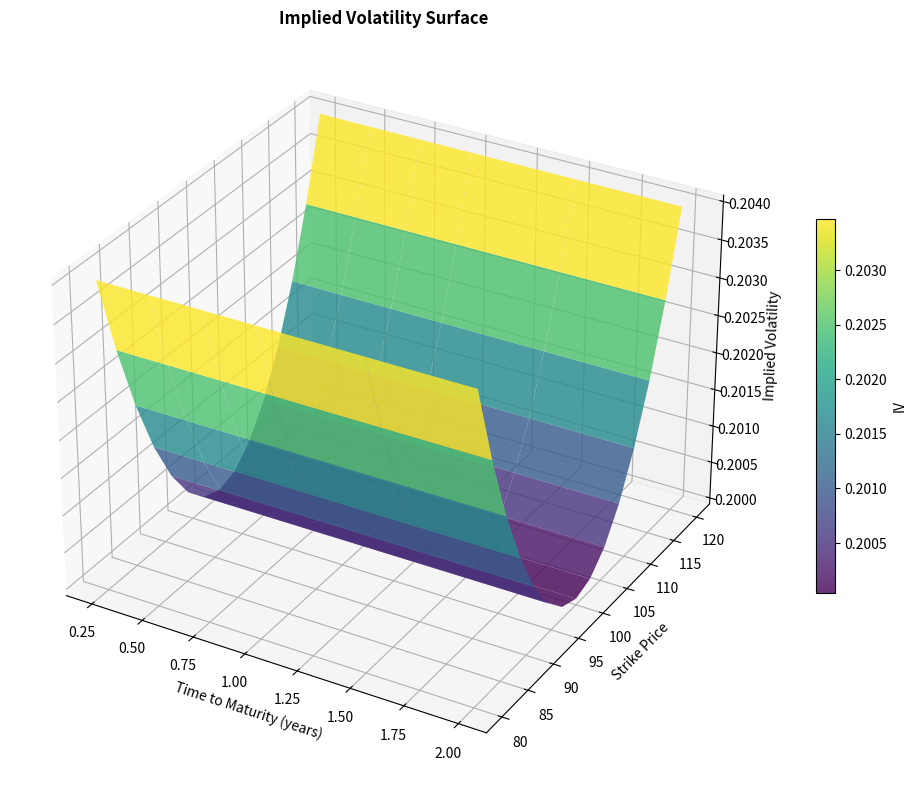
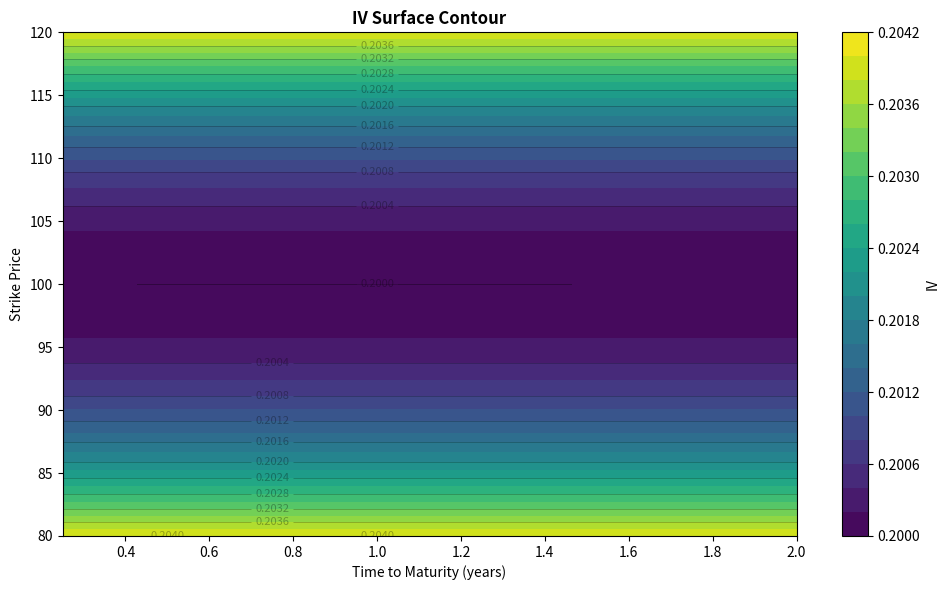
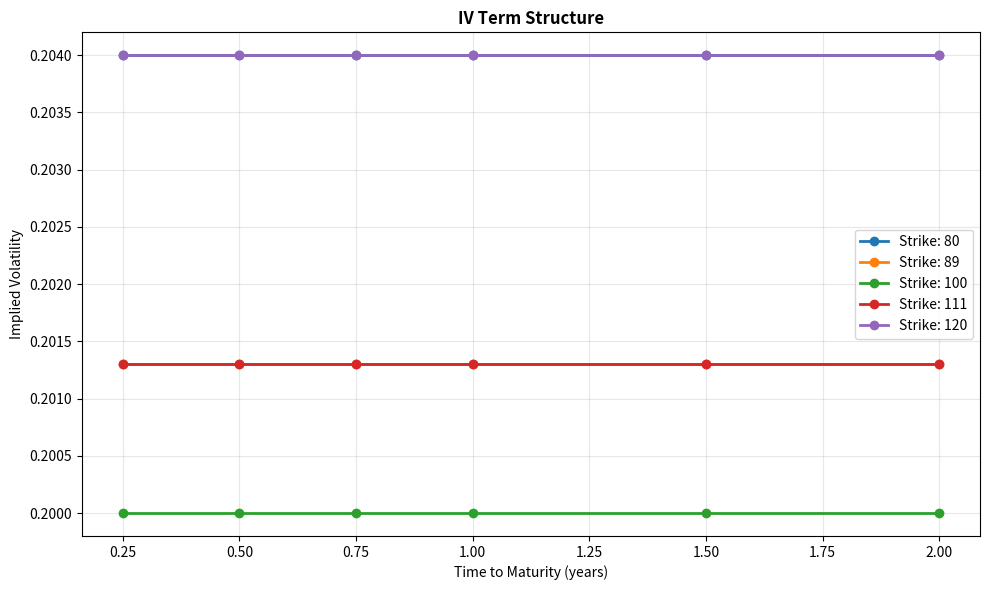
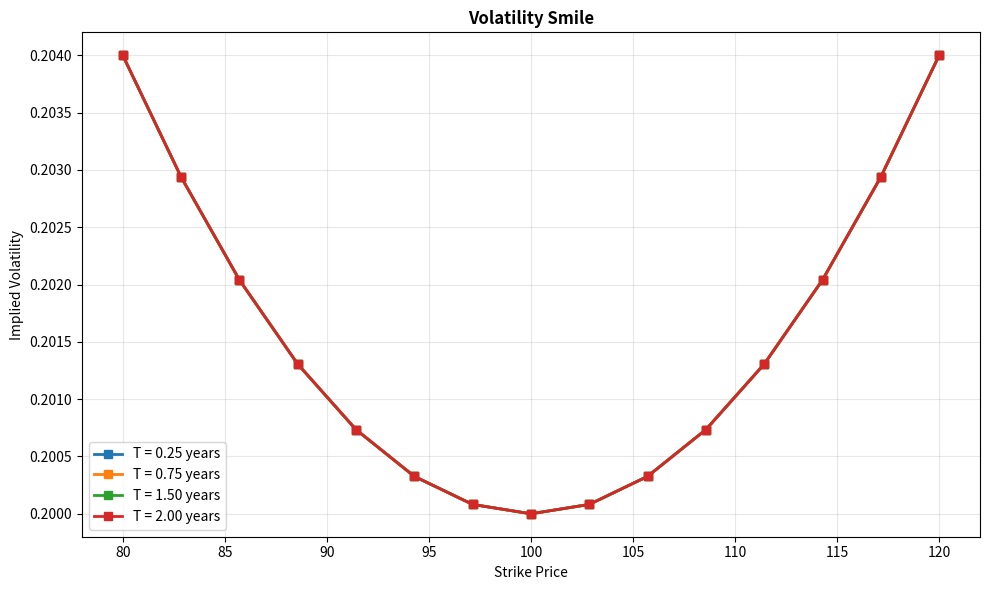
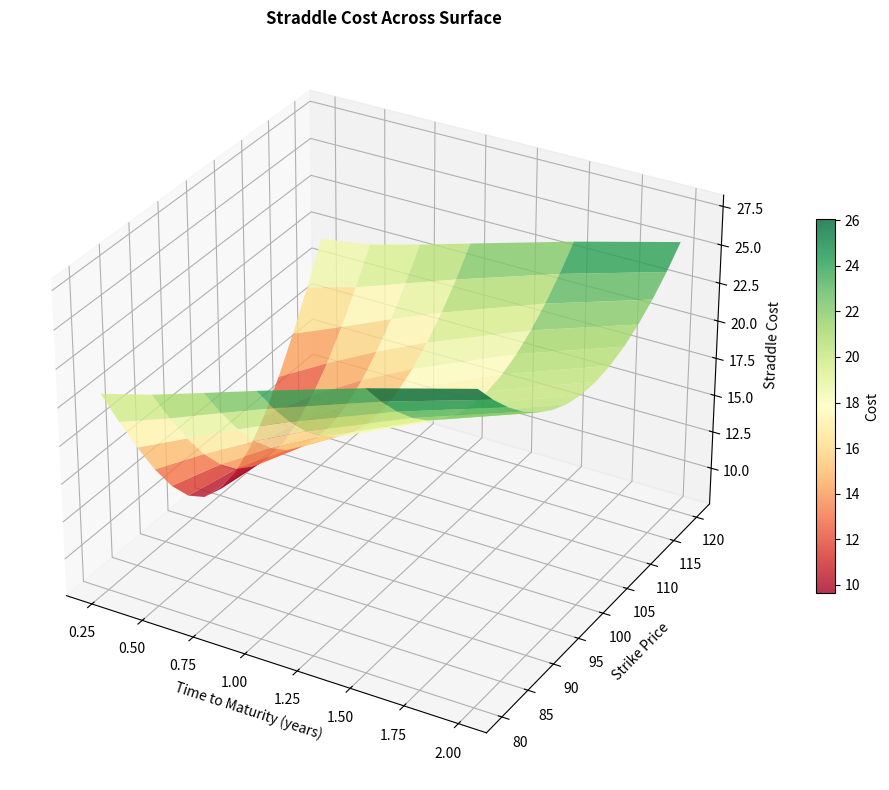
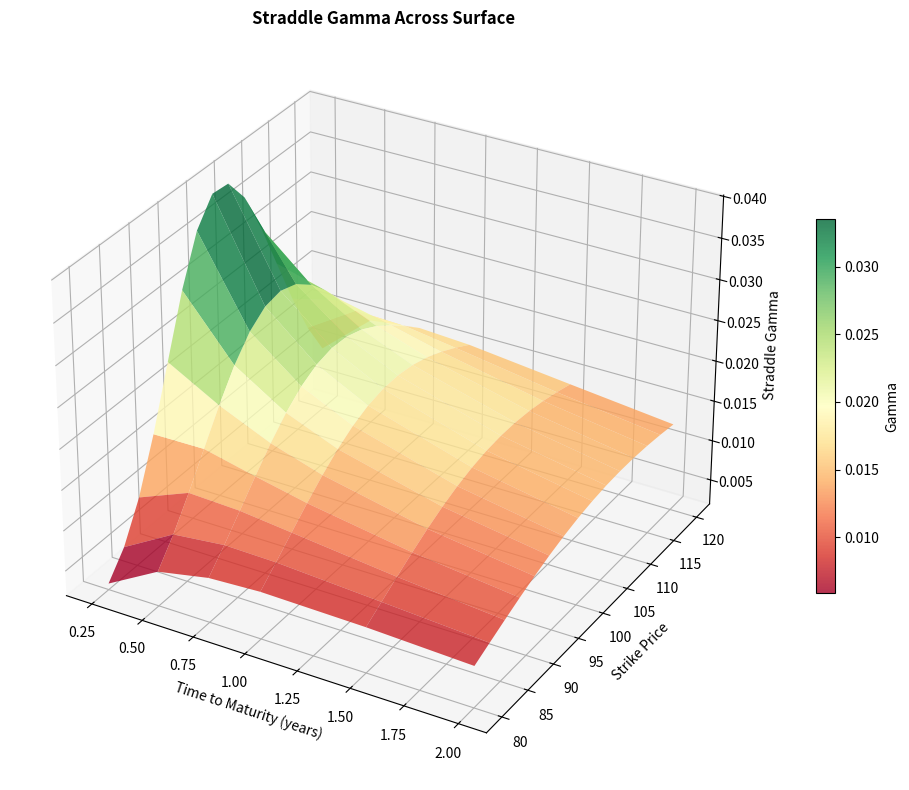
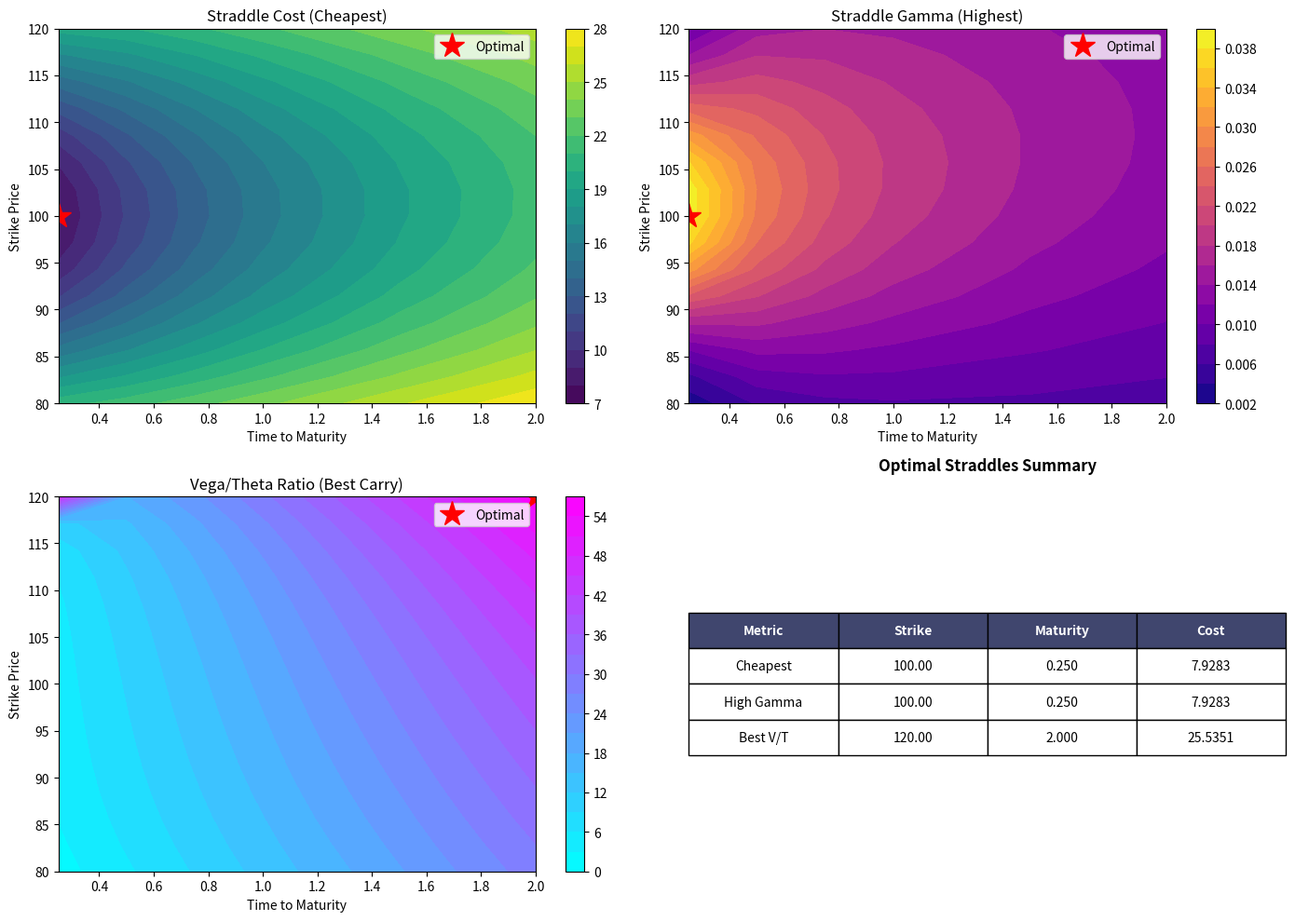

The script that saved these images, in order: (Note: this script raises an exception after producing the figures.)
import numpy as np
import pandas as pd
import matplotlib.pyplot as plt
from mpl_toolkits.mplot3d import Axes3D
from scipy.optimize import brentq
from scipy.stats import norm
import warnings
warnings.filterwarnings('ignore')


class ImpliedVolSurface:
    """
    Class to calculate and visualize implied volatility surfaces for options.
    Uses Black-Scholes model to back out implied volatility from option prices.
    """
    
    def __init__(self, spot_price, risk_free_rate, dividend_yield=0.0):
        """
        Initialize the IV Surface calculator.
        
        Parameters:
        -----------
        spot_price : float
            Current spot price of the underlying
        risk_free_rate : float
            Risk-free rate (annualized)
        dividend_yield : float
            Dividend yield (annualized)
        """
        self.spot_price = spot_price
        self.risk_free_rate = risk_free_rate
        self.dividend_yield = dividend_yield
    
    def black_scholes_call(self, S, K, T, r, sigma, q=0.0):
        """
        Calculate Black-Scholes call option price.
        
        Parameters:
        -----------
        S : float
            Spot price
        K : float
            Strike price
        T : float
            Time to expiration (in years)
        r : float
            Risk-free rate
        sigma : float
            Volatility
        q : float
            Dividend yield
        
        Returns:
        --------
        float : Call option price
        """
        d1 = (np.log(S / K) + (r - q + 0.5 * sigma**2) * T) / (sigma * np.sqrt(T))
        d2 = d1 - sigma * np.sqrt(T)
        
        call_price = S * np.exp(-q * T) * norm.cdf(d1) - K * np.exp(-r * T) * norm.cdf(d2)
        return call_price
    
    def black_scholes_put(self, S, K, T, r, sigma, q=0.0):
        """
        Calculate Black-Scholes put option price.
        """
        d1 = (np.log(S / K) + (r - q + 0.5 * sigma**2) * T) / (sigma * np.sqrt(T))
        d2 = d1 - sigma * np.sqrt(T)
        
        put_price = K * np.exp(-r * T) * norm.cdf(-d2) - S * np.exp(-q * T) * norm.cdf(-d1)
        return put_price
    
    def vega(self, S, K, T, r, sigma, q=0.0):
        """
        Calculate vega (sensitivity to volatility change).
        """
        d1 = (np.log(S / K) + (r - q + 0.5 * sigma**2) * T) / (sigma * np.sqrt(T))
        vega_value = S * np.exp(-q * T) * norm.pdf(d1) * np.sqrt(T)
        return vega_value
    
    def implied_volatility(self, market_price, K, T, option_type='call', initial_guess=0.2):
        """
        Calculate implied volatility using Newton-Raphson method.
        
        Parameters:
        -----------
        market_price : float
            Market price of the option
        K : float
            Strike price
        T : float
            Time to expiration (in years)
        option_type : str
            'call' or 'put'
        initial_guess : float
            Initial guess for volatility
        
        Returns:
        --------
        float : Implied volatility
        """
        if option_type == 'call':
            objective = lambda sigma: self.black_scholes_call(
                self.spot_price, K, T, self.risk_free_rate, sigma, self.dividend_yield
            ) - market_price
        else:
            objective = lambda sigma: self.black_scholes_put(
                self.spot_price, K, T, self.risk_free_rate, sigma, self.dividend_yield
            ) - market_price
        
        try:
            iv = brentq(objective, 0.001, 5.0)
            return iv
        except ValueError:
            return np.nan
    
    def generate_surface_data(self, strikes, maturities, market_prices, option_type='call'):
        """
        Generate implied volatility surface data from market prices.
        
        Parameters:
        -----------
        strikes : array-like
            Array of strike prices
        maturities : array-like
            Array of time to maturities (in years)
        market_prices : 2D array
            Matrix of option prices (rows=strikes, cols=maturities)
        option_type : str
            'call' or 'put'
        
        Returns:
        --------
        tuple : (strikes, maturities, iv_surface)
        """
        strikes = np.asarray(strikes)
        maturities = np.asarray(maturities)
        
        iv_surface = np.zeros((len(strikes), len(maturities)))
        
        for i, K in enumerate(strikes):
            for j, T in enumerate(maturities):
                price = market_prices[i, j]
                iv = self.implied_volatility(price, K, T, option_type)
                iv_surface[i, j] = iv
        
        return strikes, maturities, iv_surface
    
    def plot_surface_3d(self, strikes, maturities, iv_surface, title='Implied Volatility Surface'):
        """
        Create a 3D plot of the implied volatility surface.
        """
        X, Y = np.meshgrid(maturities, strikes)
        
        fig = plt.figure(figsize=(12, 8))
        ax = fig.add_subplot(111, projection='3d')
        
        surf = ax.plot_surface(X, Y, iv_surface, cmap='viridis', alpha=0.8, edgecolor='none')
        
        ax.set_xlabel('Time to Maturity (years)', fontsize=10)
        ax.set_ylabel('Strike Price', fontsize=10)
        ax.set_zlabel('Implied Volatility', fontsize=10)
        ax.set_title(title, fontsize=12, fontweight='bold')
        
        fig.colorbar(surf, ax=ax, label='IV', shrink=0.5)
        plt.tight_layout()
        
        return fig, ax
    
    def plot_surface_contour(self, strikes, maturities, iv_surface, title='IV Surface Contour'):
        """
        Create a contour plot of the implied volatility surface.
        """
        X, Y = np.meshgrid(maturities, strikes)
        
        fig, ax = plt.subplots(figsize=(10, 6))
        
        contour = ax.contourf(X, Y, iv_surface, levels=20, cmap='viridis')
        contour_lines = ax.contour(X, Y, iv_surface, levels=10, colors='black', alpha=0.3, linewidths=0.5)
        ax.clabel(contour_lines, inline=True, fontsize=8)
        
        ax.set_xlabel('Time to Maturity (years)', fontsize=10)
        ax.set_ylabel('Strike Price', fontsize=10)
        ax.set_title(title, fontsize=12, fontweight='bold')
        
        cbar = fig.colorbar(contour, ax=ax, label='IV')
        plt.tight_layout()
        
        return fig, ax
    
    def plot_term_structure(self, strikes, maturities, iv_surface):
        """
        Plot IV term structure for different strikes (IV vs Time to Maturity).
        """
        fig, ax = plt.subplots(figsize=(10, 6))
        
        # Select specific strikes to plot
        strike_indices = [0, len(strikes)//4, len(strikes)//2, 3*len(strikes)//4, -1]
        
        for idx in strike_indices:
            strike = strikes[idx]
            ivs = iv_surface[idx, :]
            label = f'Strike: {strike:.0f}'
            ax.plot(maturities, ivs, marker='o', label=label, linewidth=2)
        
        ax.set_xlabel('Time to Maturity (years)', fontsize=10)
        ax.set_ylabel('Implied Volatility', fontsize=10)
        ax.set_title('IV Term Structure', fontsize=12, fontweight='bold')
        ax.legend()
        ax.grid(True, alpha=0.3)
        plt.tight_layout()
        
        return fig, ax
    
    def plot_smile(self, maturities, strikes, iv_surface):
        """
        Plot volatility smile for different maturities (IV vs Strike).
        """
        fig, ax = plt.subplots(figsize=(10, 6))
        
        # Select specific maturities to plot
        maturity_indices = [0, len(maturities)//3, 2*len(maturities)//3, -1]
        
        for idx in maturity_indices:
            maturity = maturities[idx]
            ivs = iv_surface[:, idx]
            label = f'T = {maturity:.2f} years'
            ax.plot(strikes, ivs, marker='s', label=label, linewidth=2)
        
        ax.set_xlabel('Strike Price', fontsize=10)
        ax.set_ylabel('Implied Volatility', fontsize=10)
        ax.set_title('Volatility Smile', fontsize=12, fontweight='bold')
        ax.legend()
        ax.grid(True, alpha=0.3)
        plt.tight_layout()
        
        return fig, ax
    
    def calculate_straddle_cost(self, K, T, sigma):
        """
        Calculate the cost of a straddle (long call + long put at same strike).
        
        Parameters:
        -----------
        K : float
            Strike price
        T : float
            Time to expiration
        sigma : float
            Implied volatility
        
        Returns:
        --------
        float : Total straddle cost
        """
        call_price = self.black_scholes_call(self.spot_price, K, T, self.risk_free_rate, sigma, self.dividend_yield)
        put_price = self.black_scholes_put(self.spot_price, K, T, self.risk_free_rate, sigma, self.dividend_yield)
        straddle_cost = call_price + put_price
        return straddle_cost
    
    def calculate_straddle_greeks(self, K, T, sigma):
        """
        Calculate Greeks for a long straddle position.
        
        Parameters:
        -----------
        K : float
            Strike price
        T : float
            Time to expiration
        sigma : float
            Implied volatility
        
        Returns:
        --------
        dict : Greeks (delta, gamma, vega, theta)
        """
        d1 = (np.log(self.spot_price / K) + (self.risk_free_rate - self.dividend_yield + 0.5 * sigma**2) * T) / (sigma * np.sqrt(T))
        d2 = d1 - sigma * np.sqrt(T)
        
        # Deltas (call delta + put delta)
        call_delta = np.exp(-self.dividend_yield * T) * norm.cdf(d1)
        put_delta = -np.exp(-self.dividend_yield * T) * norm.cdf(-d1)
        straddle_delta = call_delta + put_delta
        
        # Gamma (same for call and put)
        gamma = np.exp(-self.dividend_yield * T) * norm.pdf(d1) / (self.spot_price * sigma * np.sqrt(T))
        
        # Vega (same for call and put, per 1% change)
        vega = self.spot_price * np.exp(-self.dividend_yield * T) * norm.pdf(d1) * np.sqrt(T) / 100
        
        # Theta (call theta + put theta)
        call_theta = (-self.spot_price * np.exp(-self.dividend_yield * T) * norm.pdf(d1) * sigma / (2 * np.sqrt(T)) 
                      + self.dividend_yield * self.spot_price * np.exp(-self.dividend_yield * T) * norm.cdf(d1)
                      - self.risk_free_rate * K * np.exp(-self.risk_free_rate * T) * norm.cdf(d2)) / 365
        
        put_theta = (-self.spot_price * np.exp(-self.dividend_yield * T) * norm.pdf(d1) * sigma / (2 * np.sqrt(T))
                     - self.dividend_yield * self.spot_price * np.exp(-self.dividend_yield * T) * norm.cdf(-d1)
                     + self.risk_free_rate * K * np.exp(-self.risk_free_rate * T) * norm.cdf(-d2)) / 365
        
        straddle_theta = call_theta + put_theta
        
        return {
            'delta': straddle_delta,
            'gamma': gamma,
            'vega': vega,
            'theta': straddle_theta,
            'cost': self.calculate_straddle_cost(K, T, sigma)
        }
    
    def find_optimal_straddle(self, strikes, maturities, iv_surface, metric='cheapest'):
        """
        Find the optimal straddle position across the IV surface.
        
        Parameters:
        -----------
        strikes : array-like
            Array of strike prices
        maturities : array-like
            Array of time to maturities
        iv_surface : 2D array
            IV surface matrix
        metric : str
            'cheapest' - minimum straddle cost
            'highest_gamma' - maximum gamma (best for direction move)
            'best_vega_carry' - high vega relative to theta decay
        
        Returns:
        --------
        dict : Optimal straddle details
        """
        results = []
        
        for i, K in enumerate(strikes):
            for j, T in enumerate(maturities):
                sigma = iv_surface[i, j]
                if np.isnan(sigma):
                    continue
                
                greeks = self.calculate_straddle_greeks(K, T, sigma)
                
                # Calculate custom metrics
                atm_distance = abs(K - self.spot_price) / self.spot_price
                vega_theta_ratio = abs(greeks['vega'] / greeks['theta']) if greeks['theta'] != 0 else 0
                
                results.append({
                    'strike': K,
                    'maturity': T,
                    'iv': sigma,
                    'atm_distance': atm_distance,
                    'cost': greeks['cost'],
                    'delta': greeks['delta'],
                    'gamma': greeks['gamma'],
                    'vega': greeks['vega'],
                    'theta': greeks['theta'],
                    'vega_theta_ratio': vega_theta_ratio,
                    'strike_idx': i,
                    'maturity_idx': j
                })
        
        df_results = pd.DataFrame(results)
        
        if metric == 'cheapest':
            optimal = df_results.loc[df_results['cost'].idxmin()]
        elif metric == 'highest_gamma':
            optimal = df_results.loc[df_results['gamma'].idxmax()]
        elif metric == 'best_vega_carry':
            optimal = df_results.loc[df_results['vega_theta_ratio'].idxmax()]
        else:
            raise ValueError(f"Unknown metric: {metric}")
        
        return optimal, df_results
    
    def plot_straddle_surface(self, strikes, maturities, iv_surface, metric='cost'):
        """
        Plot straddle metrics (cost, gamma, vega) across the surface.
        
        Parameters:
        -----------
        strikes : array-like
            Array of strike prices
        maturities : array-like
            Array of time to maturities
        iv_surface : 2D array
            IV surface matrix
        metric : str
            'cost', 'gamma', 'vega', or 'theta'
        
        Returns:
        --------
        tuple : (fig, ax)
        """
        metric_surface = np.zeros((len(strikes), len(maturities)))
        
        for i, K in enumerate(strikes):
            for j, T in enumerate(maturities):
                sigma = iv_surface[i, j]
                if np.isnan(sigma):
                    continue
                
                greeks = self.calculate_straddle_greeks(K, T, sigma)
                
                if metric == 'cost':
                    metric_surface[i, j] = greeks['cost']
                elif metric == 'gamma':
                    metric_surface[i, j] = greeks['gamma']
                elif metric == 'vega':
                    metric_surface[i, j] = greeks['vega']
                elif metric == 'theta':
                    metric_surface[i, j] = greeks['theta']
        
        X, Y = np.meshgrid(maturities, strikes)
        
        fig = plt.figure(figsize=(12, 8))
        ax = fig.add_subplot(111, projection='3d')
        
        surf = ax.plot_surface(X, Y, metric_surface, cmap='RdYlGn', alpha=0.8, edgecolor='none')
        
        ax.set_xlabel('Time to Maturity (years)', fontsize=10)
        ax.set_ylabel('Strike Price', fontsize=10)
        ax.set_zlabel(f'Straddle {metric.capitalize()}', fontsize=10)
        ax.set_title(f'Straddle {metric.capitalize()} Across Surface', fontsize=12, fontweight='bold')
        
        fig.colorbar(surf, ax=ax, label=metric.capitalize(), shrink=0.5)
        plt.tight_layout()
        
        return fig, ax
    
    def plot_optimal_straddles(self, strikes, maturities, iv_surface):
        """
        Highlight optimal straddles across different metrics on a 2D contour.
        """
        fig, axes = plt.subplots(2, 2, figsize=(14, 10))
        
        X, Y = np.meshgrid(maturities, strikes)
        
        metrics = ['cheapest', 'highest_gamma', 'best_vega_carry']
        metric_labels = ['Cost', 'Gamma', 'Vega/Theta Ratio']
        
        # Plot cost surface with optimal
        cost_surface = np.zeros((len(strikes), len(maturities)))
        for i, K in enumerate(strikes):
            for j, T in enumerate(maturities):
                sigma = iv_surface[i, j]
                if not np.isnan(sigma):
                    cost_surface[i, j] = self.calculate_straddle_cost(K, T, sigma)
        
        ax = axes[0, 0]
        contour = ax.contourf(X, Y, cost_surface, levels=20, cmap='viridis')
        optimal_cheap, _ = self.find_optimal_straddle(strikes, maturities, iv_surface, 'cheapest')
        ax.plot(optimal_cheap['maturity'], optimal_cheap['strike'], 'r*', markersize=20, label='Optimal')
        ax.set_xlabel('Time to Maturity')
        ax.set_ylabel('Strike Price')
        ax.set_title('Straddle Cost (Cheapest)')
        ax.legend()
        fig.colorbar(contour, ax=ax)
        
        # Plot gamma surface with optimal
        gamma_surface = np.zeros((len(strikes), len(maturities)))
        for i, K in enumerate(strikes):
            for j, T in enumerate(maturities):
                sigma = iv_surface[i, j]
                if not np.isnan(sigma):
                    gamma_surface[i, j] = self.calculate_straddle_greeks(K, T, sigma)['gamma']
        
        ax = axes[0, 1]
        contour = ax.contourf(X, Y, gamma_surface, levels=20, cmap='plasma')
        optimal_gamma, _ = self.find_optimal_straddle(strikes, maturities, iv_surface, 'highest_gamma')
        ax.plot(optimal_gamma['maturity'], optimal_gamma['strike'], 'r*', markersize=20, label='Optimal')
        ax.set_xlabel('Time to Maturity')
        ax.set_ylabel('Strike Price')
        ax.set_title('Straddle Gamma (Highest)')
        ax.legend()
        fig.colorbar(contour, ax=ax)
        
        # Plot vega/theta ratio with optimal
        vega_theta_surface = np.zeros((len(strikes), len(maturities)))
        for i, K in enumerate(strikes):
            for j, T in enumerate(maturities):
                sigma = iv_surface[i, j]
                if not np.isnan(sigma):
                    greeks = self.calculate_straddle_greeks(K, T, sigma)
                    vega_theta_surface[i, j] = abs(greeks['vega'] / greeks['theta']) if greeks['theta'] != 0 else 0
        
        ax = axes[1, 0]
        contour = ax.contourf(X, Y, vega_theta_surface, levels=20, cmap='cool')
        optimal_vega, _ = self.find_optimal_straddle(strikes, maturities, iv_surface, 'best_vega_carry')
        ax.plot(optimal_vega['maturity'], optimal_vega['strike'], 'r*', markersize=20, label='Optimal')
        ax.set_xlabel('Time to Maturity')
        ax.set_ylabel('Strike Price')
        ax.set_title('Vega/Theta Ratio (Best Carry)')
        ax.legend()
        fig.colorbar(contour, ax=ax)
        
        # Summary table
        ax = axes[1, 1]
        ax.axis('off')
        
        summary_data = [
            ['Metric', 'Strike', 'Maturity', 'Cost'],
            ['Cheapest', f'{optimal_cheap["strike"]:.2f}', f'{optimal_cheap["maturity"]:.3f}', f'{optimal_cheap["cost"]:.4f}'],
            ['High Gamma', f'{optimal_gamma["strike"]:.2f}', f'{optimal_gamma["maturity"]:.3f}', f'{optimal_gamma["cost"]:.4f}'],
            ['Best V/T', f'{optimal_vega["strike"]:.2f}', f'{optimal_vega["maturity"]:.3f}', f'{optimal_vega["cost"]:.4f}'],
        ]
        
        table = ax.table(cellText=summary_data, cellLoc='center', loc='center', 
                        colWidths=[0.25, 0.25, 0.25, 0.25])
        table.auto_set_font_size(False)
        table.set_fontsize(10)
        table.scale(1, 2)
        
        # Format header row
        for i in range(4):
            table[(0, i)].set_facecolor('#40466e')
            table[(0, i)].set_text_props(weight='bold', color='white')
        
        ax.set_title('Optimal Straddles Summary', fontsize=12, fontweight='bold', pad=20)
        
        plt.tight_layout()
        return fig
    
    def calculate_straddle_pnl_at_forecast(self, K, T, current_iv, forecast_iv, spot_move=0):
        """
        Calculate straddle P&L if implied vol moves to forecast level.
        
        Parameters:
        -----------
        K : float
            Strike price
        T : float
            Time to expiration
        current_iv : float
            Current implied volatility
        forecast_iv : float
            Expected/forecasted implied volatility
        spot_move : float
            Optional spot price move (in %)
        
        Returns:
        --------
        dict : P&L analysis
        """
        # Current straddle cost
        current_cost = self.calculate_straddle_cost(K, T, current_iv)
        
        # Value if IV moves to forecast but spot stays same
        forecast_value = self.calculate_straddle_cost(K, T, forecast_iv)
        iv_pnl = forecast_value - current_cost
        
        # Value if spot moves
        spot_move_pnl = 0
        if spot_move != 0:
            new_spot = self.spot_price * (1 + spot_move)
            # Approximate P&L from spot move using gamma
            greeks = self.calculate_straddle_greeks(K, T, forecast_iv)
            spot_change = new_spot - self.spot_price
            spot_move_pnl = greeks['delta'] * spot_change + 0.5 * greeks['gamma'] * (spot_change ** 2)
        
        total_pnl = iv_pnl + spot_move_pnl
        
        return {
            'current_cost': current_cost,
            'forecast_value': forecast_value,
            'iv_pnl': iv_pnl,
            'iv_pnl_pct': (iv_pnl / current_cost * 100) if current_cost != 0 else 0,
            'spot_move_pnl': spot_move_pnl,
            'total_pnl': total_pnl,
            'total_pnl_pct': (total_pnl / current_cost * 100) if current_cost != 0 else 0,
            'current_iv': current_iv,
            'forecast_iv': forecast_iv,
            'iv_difference': forecast_iv - current_iv,
            'iv_difference_pct': ((forecast_iv - current_iv) / current_iv * 100) if current_iv != 0 else 0
        }
    
    def evaluate_straddles_vs_forecast(self, strikes, maturities, iv_surface, forecast_iv):
        """
        Evaluate all optimal straddles against forecasted volatility.
        
        Parameters:
        -----------
        strikes : array-like
            Array of strike prices
        maturities : array-like
            Array of time to maturities
        iv_surface : 2D array
            IV surface matrix
        forecast_iv : float
            Forecasted implied volatility
        
        Returns:
        --------
        dict : Comparison of optimal straddles vs forecast
        """
        optimal_cheap, _ = self.find_optimal_straddle(strikes, maturities, iv_surface, 'cheapest')
        optimal_gamma, _ = self.find_optimal_straddle(strikes, maturities, iv_surface, 'highest_gamma')
        optimal_vega, _ = self.find_optimal_straddle(strikes, maturities, iv_surface, 'best_vega_carry')
        
        # Calculate P&L for each strategy
        cheap_pnl = self.calculate_straddle_pnl_at_forecast(
            optimal_cheap['strike'], optimal_cheap['maturity'], 
            optimal_cheap['iv'], forecast_iv
        )
        
        gamma_pnl = self.calculate_straddle_pnl_at_forecast(
            optimal_gamma['strike'], optimal_gamma['maturity'], 
            optimal_gamma['iv'], forecast_iv
        )
        
        vega_pnl = self.calculate_straddle_pnl_at_forecast(
            optimal_vega['strike'], optimal_vega['maturity'], 
            optimal_vega['iv'], forecast_iv
        )
        
        return {
            'forecast_iv': forecast_iv,
            'cheapest': {**optimal_cheap, 'pnl': cheap_pnl},
            'highest_gamma': {**optimal_gamma, 'pnl': gamma_pnl},
            'best_vega_carry': {**optimal_vega, 'pnl': vega_pnl}
        }
    
    def plot_forecast_comparison(self, strikes, maturities, iv_surface, forecast_iv):
        """
        Plot comparison of current IV surface vs forecast level.
        """
        fig, axes = plt.subplots(1, 2, figsize=(14, 5))
        
        X, Y = np.meshgrid(maturities, strikes)
        
        # Current IV surface
        ax = axes[0]
        contour1 = ax.contourf(X, Y, iv_surface, levels=20, cmap='RdYlBu_r')
        contour_lines1 = ax.contour(X, Y, iv_surface, levels=10, colors='black', alpha=0.2, linewidths=0.5)
        ax.clabel(contour_lines1, inline=True, fontsize=8)
        ax.set_xlabel('Time to Maturity (years)')
        ax.set_ylabel('Strike Price')
        ax.set_title('Current IV Surface')
        cbar1 = fig.colorbar(contour1, ax=ax, label='IV')
        
        # IV difference from forecast
        iv_diff = iv_surface - forecast_iv
        ax = axes[1]
        contour2 = ax.contourf(X, Y, iv_diff, levels=20, cmap='RdBu_r', 
                               vmin=-np.nanmax(np.abs(iv_diff)), vmax=np.nanmax(np.abs(iv_diff)))
        contour_lines2 = ax.contour(X, Y, iv_diff, levels=10, colors='black', alpha=0.2, linewidths=0.5)
        ax.clabel(contour_lines2, inline=True, fontsize=8)
        ax.axhline(y=self.spot_price, color='green', linestyle='--', linewidth=2, label='ATM Strike')
        ax.set_xlabel('Time to Maturity (years)')
        ax.set_ylabel('Strike Price')
        ax.set_title(f'IV Difference (Current - Forecast {forecast_iv:.1%})')
        cbar2 = fig.colorbar(contour2, ax=ax, label='IV Difference')
        
        # Add text annotation
        fig.text(0.5, 0.02, f'Blue = Market IV below forecast (BUY straddles) | Red = Market IV above forecast (SELL straddles)',
                ha='center', fontsize=10, style='italic')
        
        plt.tight_layout(rect=[0, 0.05, 1, 1])
        return fig
    
    def print_forecast_analysis(self, strikes, maturities, iv_surface, forecast_iv):
        """
        Print detailed analysis comparing optimal straddles to forecast.
        """
        results = self.evaluate_straddles_vs_forecast(strikes, maturities, iv_surface, forecast_iv)
        
        print("\n" + "="*80)
        print("STRADDLE ANALYSIS vs FORECASTED VOLATILITY")
        print("="*80)
        print(f"\nForecasted IV: {forecast_iv:.2%}\n")
        
        strategies = ['cheapest', 'highest_gamma', 'best_vega_carry']
        strategy_names = ['CHEAPEST STRADDLE', 'HIGHEST GAMMA STRADDLE', 'BEST VEGA/THETA CARRY']
        
        for strategy, name in zip(strategies, strategy_names):
            data = results[strategy]
            pnl = data['pnl']
            
            print(f"\n{name}")
            print("-" * 80)
            print(f"  Position Details:")
            print(f"    Strike:        ${data['strike']:.2f}")
            print(f"    Maturity:      {data['maturity']:.3f} years ({data['maturity']*12:.0f} months)")
            print(f"    Current IV:    {data['iv']:.2%}")
            print(f"    Forecast IV:   {forecast_iv:.2%}")
            print(f"    IV Difference: {pnl['iv_difference']:.2%} ({pnl['iv_difference_pct']:+.1f}%)")
            
            print(f"\n  Trade Setup:")
            if pnl['iv_difference'] < 0:
                print(f"    STATUS:        UNDERPRICED (Market IV < Forecast) → BUY STRADDLE")
            else:
                print(f"    STATUS:        OVERPRICED (Market IV > Forecast) → SELL STRADDLE")
            
            print(f"\n  P&L Analysis (if forecast is correct):")
            print(f"    Entry Cost:    ${pnl['current_cost']:.4f}")
            print(f"    Exit Value:    ${pnl['forecast_value']:.4f}")
            print(f"    IV P&L:        ${pnl['iv_pnl']:.4f} ({pnl['iv_pnl_pct']:+.1f}%)")
            print(f"    Payoff Ratio:  {abs(pnl['total_pnl_pct']):.1f}% return on initial investment")
            
            print(f"\n  Greeks at Entry:")
            greeks = data['greeks'] if 'greeks' in data else self.calculate_straddle_greeks(
                data['strike'], data['maturity'], data['iv']
            )
            print(f"    Delta:  {data['delta']:.4f}")
            print(f"    Gamma:  {data['gamma']:.6f}")
            print(f"    Vega:   {data['vega']:.4f}")
            print(f"    Theta:  {data['theta']:.4f}")
        
        print("\n" + "="*80)


# Example usage
if __name__ == '__main__':
    # Initialize parameters
    spot_price = 100
    risk_free_rate = 0.05
    dividend_yield = 0.02
    
    # Create IV surface calculator
    iv_calc = ImpliedVolSurface(spot_price, risk_free_rate, dividend_yield)
    
    # Generate sample data
    strikes = np.linspace(80, 120, 15)
    maturities = np.array([0.25, 0.5, 0.75, 1.0, 1.5, 2.0])  # quarters, semi, 9 months, 1yr, 1.5yr, 2yr
    
    # Create synthetic market prices (assuming true vol of 0.25 with some smile)
    true_vol = 0.25
    X, Y = np.meshgrid(maturities, strikes)
    
    # Smile factor: IV increases away from ATM
    moneyness = strikes / spot_price
    smile_factor = 0.8 + 0.4 * ((moneyness - 1) ** 2)
    
    market_prices = np.zeros((len(strikes), len(maturities)))
    for i, K in enumerate(strikes):
        for j, T in enumerate(maturities):
            sigma = true_vol * smile_factor[i]
            market_prices[i, j] = iv_calc.black_scholes_call(spot_price, K, T, risk_free_rate, sigma, dividend_yield)
    
    # Calculate implied volatility surface
    strikes_out, maturities_out, iv_surface = iv_calc.generate_surface_data(
        strikes, maturities, market_prices, option_type='call'
    )
    
    # Create visualizations
    fig1, ax1 = iv_calc.plot_surface_3d(strikes_out, maturities_out, iv_surface)
    fig1.savefig('iv_surface_3d.png', dpi=150, bbox_inches='tight')
    
    fig2, ax2 = iv_calc.plot_surface_contour(strikes_out, maturities_out, iv_surface)
    fig2.savefig('iv_surface_contour.png', dpi=150, bbox_inches='tight')
    
    fig3, ax3 = iv_calc.plot_term_structure(strikes_out, maturities_out, iv_surface)
    fig3.savefig('iv_term_structure.png', dpi=150, bbox_inches='tight')
    
    fig4, ax4 = iv_calc.plot_smile(maturities_out, strikes_out, iv_surface)
    fig4.savefig('iv_smile.png', dpi=150, bbox_inches='tight')
    
    print("IV Surface Analysis Complete!")
    print(f"IV Surface shape: {iv_surface.shape}")
    print(f"Min IV: {np.nanmin(iv_surface):.4f}")
    print(f"Max IV: {np.nanmax(iv_surface):.4f}")
    print(f"Mean IV: {np.nanmean(iv_surface):.4f}")
    print("\n" + "="*70)
    print("STRADDLE ANALYSIS")
    print("="*70 + "\n")
    
    # Find optimal straddles using different metrics
    print("1. CHEAPEST STRADDLE")
    optimal_cheap, all_straddles = iv_calc.find_optimal_straddle(
        strikes_out, maturities_out, iv_surface, metric='cheapest'
    )
    print(f"   Strike: ${optimal_cheap['strike']:.2f}")
    print(f"   Maturity: {optimal_cheap['maturity']:.3f} years ({optimal_cheap['maturity']*12:.0f} months)")
    print(f"   IV: {optimal_cheap['iv']:.2%}")
    print(f"   Cost: ${optimal_cheap['cost']:.4f}")
    print(f"   Greeks: Δ={optimal_cheap['delta']:.4f}, Γ={optimal_cheap['gamma']:.6f}, ν={optimal_cheap['vega']:.4f}, Θ={optimal_cheap['theta']:.4f}")
    
    print("\n2. HIGHEST GAMMA STRADDLE (Best for directional move)")
    optimal_gamma, _ = iv_calc.find_optimal_straddle(
        strikes_out, maturities_out, iv_surface, metric='highest_gamma'
    )
    print(f"   Strike: ${optimal_gamma['strike']:.2f}")
    print(f"   Maturity: {optimal_gamma['maturity']:.3f} years ({optimal_gamma['maturity']*12:.0f} months)")
    print(f"   IV: {optimal_gamma['iv']:.2%}")
    print(f"   Cost: ${optimal_gamma['cost']:.4f}")
    print(f"   Greeks: Δ={optimal_gamma['delta']:.4f}, Γ={optimal_gamma['gamma']:.6f}, ν={optimal_gamma['vega']:.4f}, Θ={optimal_gamma['theta']:.4f}")
    
    print("\n3. BEST VEGA/THETA RATIO (Best carry strategy)")
    optimal_vega, _ = iv_calc.find_optimal_straddle(
        strikes_out, maturities_out, iv_surface, metric='best_vega_carry'
    )
    print(f"   Strike: ${optimal_vega['strike']:.2f}")
    print(f"   Maturity: {optimal_vega['maturity']:.3f} years ({optimal_vega['maturity']*12:.0f} months)")
    print(f"   IV: {optimal_vega['iv']:.2%}")
    print(f"   Cost: ${optimal_vega['cost']:.4f}")
    print(f"   Greeks: Δ={optimal_vega['delta']:.4f}, Γ={optimal_vega['gamma']:.6f}, ν={optimal_vega['vega']:.4f}, Θ={optimal_vega['theta']:.4f}")
    print(f"   Vega/Theta Ratio: {optimal_vega['vega_theta_ratio']:.2f}")
    
    # Plot straddle surfaces
    fig5, ax5 = iv_calc.plot_straddle_surface(strikes_out, maturities_out, iv_surface, metric='cost')
    fig5.savefig('straddle_cost_surface.png', dpi=150, bbox_inches='tight')
    
    fig6, ax6 = iv_calc.plot_straddle_surface(strikes_out, maturities_out, iv_surface, metric='gamma')
    fig6.savefig('straddle_gamma_surface.png', dpi=150, bbox_inches='tight')
    
    fig7, ax7 = iv_calc.plot_optimal_straddles(strikes_out, maturities_out, iv_surface)
    fig7.savefig('optimal_straddles_summary.png', dpi=150, bbox_inches='tight')
    
    print("\n" + "="*70)
    print("All analysis plots saved!")
    print("="*70)
    
    # FORECAST COMPARISON
    # Let's assume we forecast higher volatility (30% vs current 25%)
    forecast_volatility = 0.30
    
    print("\n\nCOMPARING TO FORECASTED VOLATILITY...")
    iv_calc.print_forecast_analysis(strikes_out, maturities_out, iv_surface, forecast_volatility)
    
    # Plot forecast comparison
    fig8, ax8 = iv_calc.plot_forecast_comparison(strikes_out, maturities_out, iv_surface, forecast_volatility)
    fig8.savefig('forecast_comparison.png', dpi=150, bbox_inches='tight')
